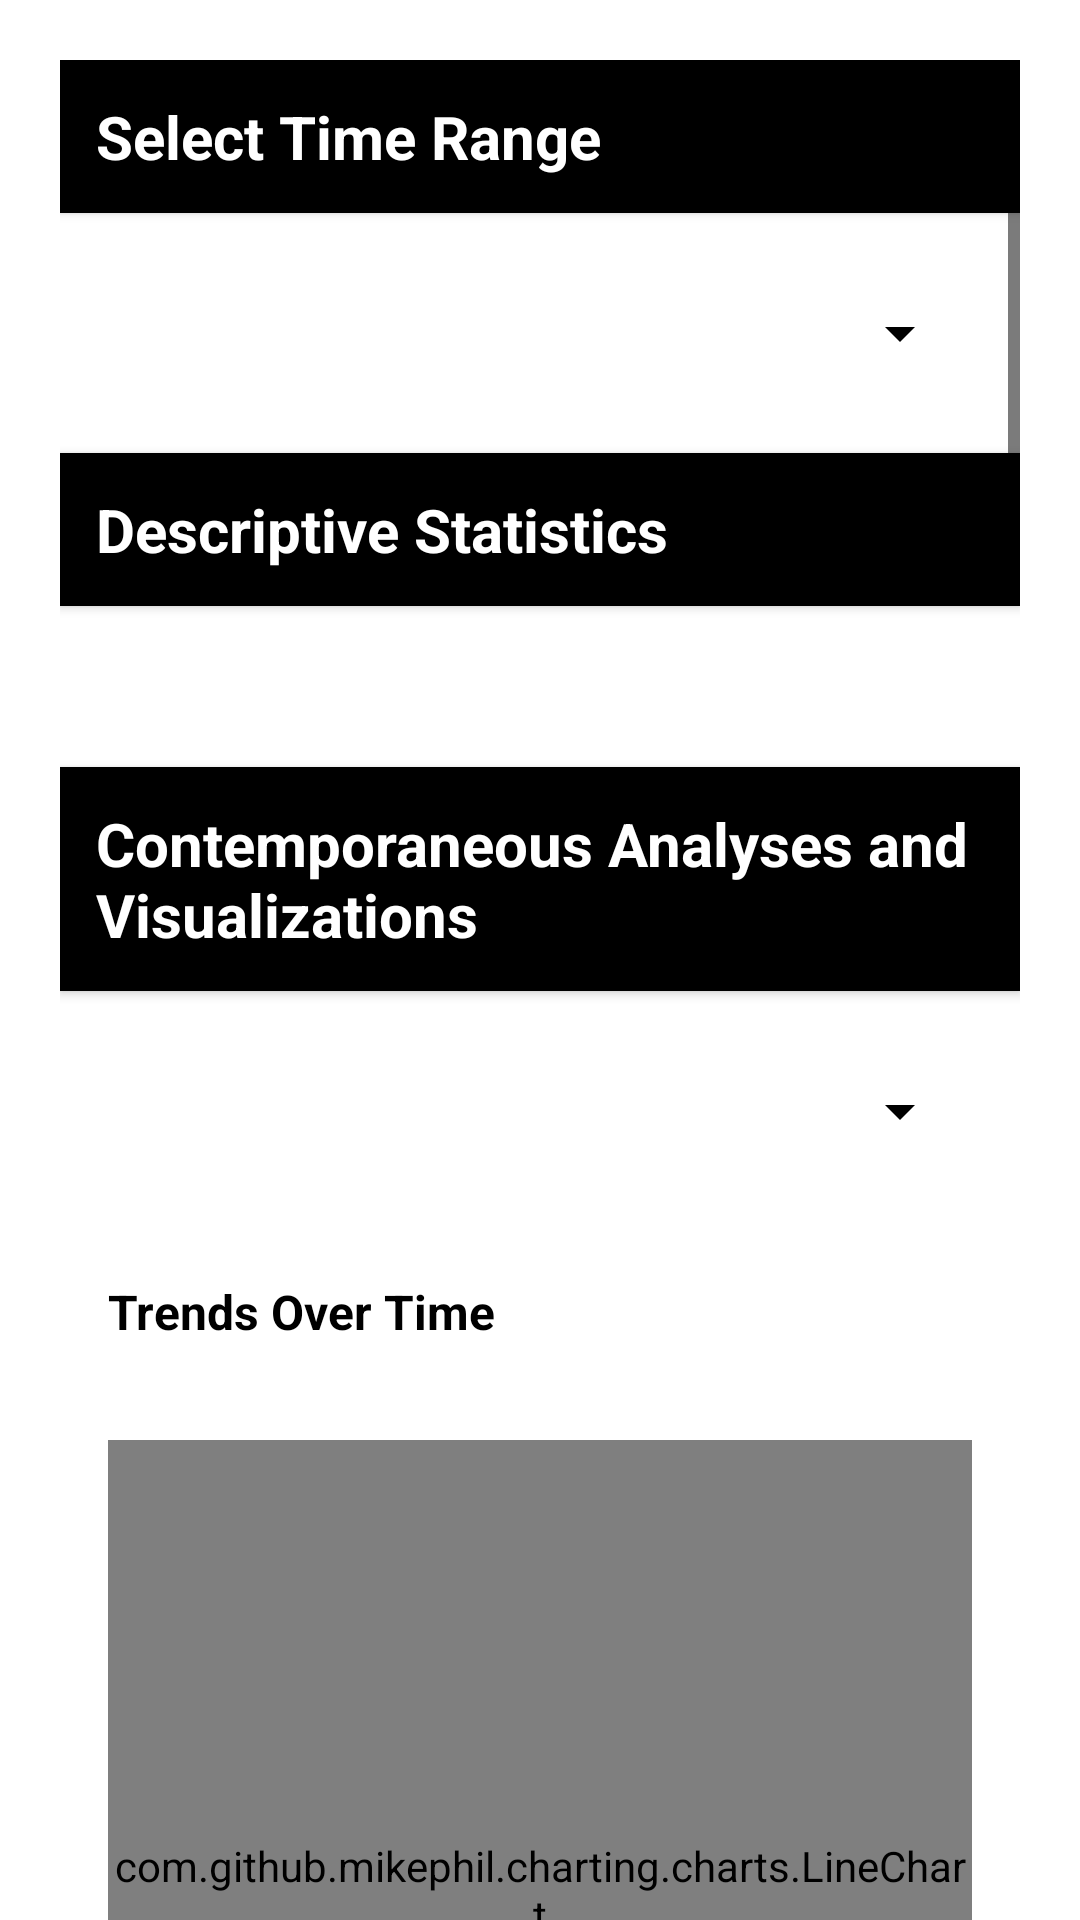

Reconstruct the res/layout file that produces this screen, plus the resources it refers to.
<!-- AndroidManifest.xml: application theme Theme.WellScreen -->
<!-- res/layout/fragment_insights.xml -->
<?xml version="1.0" encoding="utf-8"?>
<androidx.constraintlayout.widget.ConstraintLayout
    xmlns:android="http://schemas.android.com/apk/res/android"
    xmlns:app="http://schemas.android.com/apk/res-auto"
    android:layout_width="match_parent"
    android:layout_height="match_parent">

    
    <ScrollView
        android:id="@+id/scrollViewInsights"
        android:layout_width="0dp"
        android:layout_height="0dp"
        android:padding="20dp"
        android:background="#FFFFFF"
        android:clipToPadding="false"
        app:layout_constraintTop_toTopOf="parent"
        app:layout_constraintBottom_toBottomOf="parent"
        app:layout_constraintStart_toStartOf="parent"
        app:layout_constraintEnd_toEndOf="parent">

        
        <LinearLayout
            android:id="@+id/linearLayoutInsights"
            android:orientation="vertical"
            android:layout_width="match_parent"
            android:layout_height="wrap_content">

            
            <TextView
                android:id="@+id/textViewTimeRangeTitle"
                android:layout_width="match_parent"
                android:layout_height="wrap_content"
                android:text="Select Time Range"
                android:textSize="20sp"
                android:textStyle="bold"
                android:textColor="#FFFFFF"
                android:background="#000000"
                android:padding="12dp"
                android:elevation="2dp"/>

            <Spinner
                android:id="@+id/spinnerTimeRange"
                android:layout_width="match_parent"
                android:layout_height="48dp"
                android:layout_margin="16dp"
                android:textColor="@color/black"
                android:popupBackground="@color/grey"
                android:spinnerMode="dropdown" />

            
            <TextView
                android:id="@+id/textViewDescriptiveStatsTitle"
                android:layout_width="match_parent"
                android:layout_height="wrap_content"
                android:text="Descriptive Statistics"
                android:textSize="20sp"
                android:textStyle="bold"
                android:textColor="#FFFFFF"
                android:background="#000000"
                android:padding="12dp"
                android:elevation="2dp"/>

            
            <TextView
                android:id="@+id/textViewDescriptiveStats"
                android:layout_width="match_parent"
                android:layout_height="wrap_content"
                android:padding="16dp"
                android:textColor="#000000"
                android:textSize="16sp" />

            
            <TextView
                android:id="@+id/textViewContemporaneousAnalysesTitle"
                android:layout_width="match_parent"
                android:layout_height="wrap_content"
                android:text="Contemporaneous Analyses and Visualizations"
                android:textSize="20sp"
                android:textStyle="bold"
                android:textColor="#FFFFFF"
                android:background="#000000"
                android:padding="12dp"
                android:elevation="2dp"/>

            
            <Spinner
                android:id="@+id/spinnerFeatureSelection"
                android:layout_width="match_parent"
                android:layout_height="48dp"
                android:layout_margin="16dp"
                android:textColor="@color/black"
                android:popupBackground="@color/grey"
                android:spinnerMode="dropdown" />

            
            <TextView
                android:id="@+id/textViewLineChartTitle"
                android:layout_width="match_parent"
                android:layout_height="wrap_content"
                android:text="Trends Over Time"
                android:textSize="16sp"
                android:textStyle="bold"
                android:textColor="#000000"
                android:padding="16dp" />

            <com.github.mikephil.charting.charts.LineChart
                android:id="@+id/lineChart"
                android:layout_width="match_parent"
                android:layout_height="300dp"
                android:layout_margin="16dp" />

            
            <TextView
                android:id="@+id/textViewScatterChartTitle"
                android:layout_width="match_parent"
                android:layout_height="wrap_content"
                android:text="Correlation Analysis"
                android:textSize="16sp"
                android:textStyle="bold"
                android:textColor="#000000"
                android:padding="16dp" />

            <com.github.mikephil.charting.charts.CombinedChart
                android:id="@+id/combinedChart"
                android:layout_width="match_parent"
                android:layout_height="300dp"
                android:layout_margin="16dp" />

            
            <TextView
                android:id="@+id/textViewBarChartTitle"
                android:layout_width="match_parent"
                android:layout_height="wrap_content"
                android:text="Regression Coefficients"
                android:textSize="16sp"
                android:textStyle="bold"
                android:textColor="#000000"
                android:visibility="gone"
                android:padding="16dp" />

            <com.github.mikephil.charting.charts.BarChart
                android:id="@+id/barChart"
                android:layout_width="match_parent"
                android:layout_height="300dp"
                android:visibility="gone"
                android:layout_margin="16dp" />

            
            <TextView
                android:id="@+id/textViewContemporaneousCorrelationsTitle"
                android:layout_width="match_parent"
                android:layout_height="wrap_content"
                android:text="Correlation Results"
                android:textSize="16sp"
                android:textStyle="bold"
                android:textColor="#000000"
                android:padding="16dp" />

            <TextView
                android:id="@+id/textViewContemporaneousCorrelations"
                android:layout_width="match_parent"
                android:layout_height="wrap_content"
                android:padding="16dp"
                android:textColor="#000000"
                android:textSize="16sp" />

            
            <TextView
                android:id="@+id/textViewLaggedAnalysesTitle"
                android:layout_width="match_parent"
                android:layout_height="wrap_content"
                android:text="Lagged Analyses"
                android:textSize="20sp"
                android:textStyle="bold"
                android:textColor="#FFFFFF"
                android:background="#000000"
                android:padding="12dp"
                android:elevation="2dp"/>

            
            <Spinner
                android:id="@+id/spinnerLaggedFeatureSelection"
                android:layout_width="match_parent"
                android:layout_height="48dp"
                android:layout_margin="16dp"
                android:textColor="@color/black"
                android:popupBackground="@color/grey"
                android:spinnerMode="dropdown" />

            
            <TextView
                android:id="@+id/textViewLaggedLineChartTitle"
                android:layout_width="match_parent"
                android:layout_height="wrap_content"
                android:text="Lagged Trends Over Time"
                android:textSize="16sp"
                android:textStyle="bold"
                android:textColor="#000000"
                android:padding="16dp" />

            <com.github.mikephil.charting.charts.LineChart
                android:id="@+id/lineChartLagged"
                android:layout_width="match_parent"
                android:layout_height="300dp"
                android:layout_margin="16dp" />

            
            <TextView
                android:id="@+id/textViewLaggedScatterChartTitle"
                android:layout_width="match_parent"
                android:layout_height="wrap_content"
                android:text="Lagged Correlation Analysis"
                android:textSize="16sp"
                android:textStyle="bold"
                android:textColor="#000000"
                android:padding="16dp" />

            <com.github.mikephil.charting.charts.CombinedChart
                android:id="@+id/combinedChartLagged"
                android:layout_width="match_parent"
                android:layout_height="300dp"
                android:layout_margin="16dp" />

            
            <TextView
                android:id="@+id/textViewLaggedBarChartTitle"
                android:layout_width="match_parent"
                android:layout_height="wrap_content"
                android:text="Lagged Regression Coefficients"
                android:textSize="16sp"
                android:textStyle="bold"
                android:visibility="gone"
                android:textColor="#000000"
                android:padding="16dp" />

            <com.github.mikephil.charting.charts.BarChart
                android:id="@+id/barChartLagged"
                android:visibility="gone"
                android:layout_width="match_parent"
                android:layout_height="300dp"
                android:layout_margin="16dp" />

            
            <TextView
                android:id="@+id/textViewLaggedCorrelationsTitle"
                android:layout_width="match_parent"
                android:layout_height="wrap_content"
                android:text="Lagged Correlation Results"
                android:textSize="16sp"
                android:textStyle="bold"
                android:textColor="#000000"
                android:padding="16dp" />

            <TextView
                android:id="@+id/textViewLaggedCorrelations"
                android:layout_width="match_parent"
                android:layout_height="wrap_content"
                android:padding="16dp"
                android:textColor="#000000"
                android:textSize="16sp" />

            
            <TextView
                android:id="@+id/textViewInsightsTitle"
                android:layout_width="match_parent"
                android:layout_height="wrap_content"
                android:text="Actionable Insights"
                android:textSize="20sp"
                android:textStyle="bold"
                android:textColor="#FFFFFF"
                android:background="#000000"
                android:padding="12dp"
                android:elevation="2dp"/>

            <TextView
                android:id="@+id/textViewInsights"
                android:layout_width="match_parent"
                android:layout_height="wrap_content"
                android:padding="16dp"
                android:textColor="#000000"
                android:textSize="16sp" />

        </LinearLayout>
    </ScrollView>

</androidx.constraintlayout.widget.ConstraintLayout>
<!-- resources referenced by this layout -->
<resources>
  <color name="black">#000000</color>
  <color name="grey">#808080</color>
  <style name="Theme.WellScreen" parent="Theme.MaterialComponents.DayNight.NoActionBar">
          
          <item name="colorPrimary">@color/colorPrimary</item>
          <item name="colorPrimaryVariant">@color/colorPrimary</item>
          <item name="colorOnPrimary">@color/textColorPrimary</item>
  
          
          <item name="colorSecondary">@color/colorPrimary</item>
          <item name="colorSecondaryVariant">@color/colorSecondaryVariant</item>
          <item name="colorOnSecondary">@color/textColorPrimary</item>
  
          
          <item name="android:colorBackground">@color/backgroundColor</item>
          <item name="colorSurface">@color/surfaceColor</item>
          <item name="colorOnSurface">@color/textColorPrimary</item>
  
          
          <item name="android:textColorPrimary">@color/textColorPrimary</item>
          <item name="android:textColorSecondary">@color/textColorSecondary</item>
  
  
          
          <item name="colorControlActivated">@color/colorPrimary</item>
          <item name="colorControlHighlight">@color/colorPrimary</item>
  
  
          
          <item name="android:statusBarColor">@color/colorPrimary</item>
          <item name="android:windowLightStatusBar">false</item>
      </style>
  <color name="colorPrimary">#000000</color>
  <color name="textColorPrimary">#000000</color>
  <color name="colorSecondaryVariant">#00796B</color>
  <color name="backgroundColor">#FFFFFF</color>
  <color name="surfaceColor">#FFFFFF</color>
  <color name="textColorSecondary">#000000</color> \
</resources>
